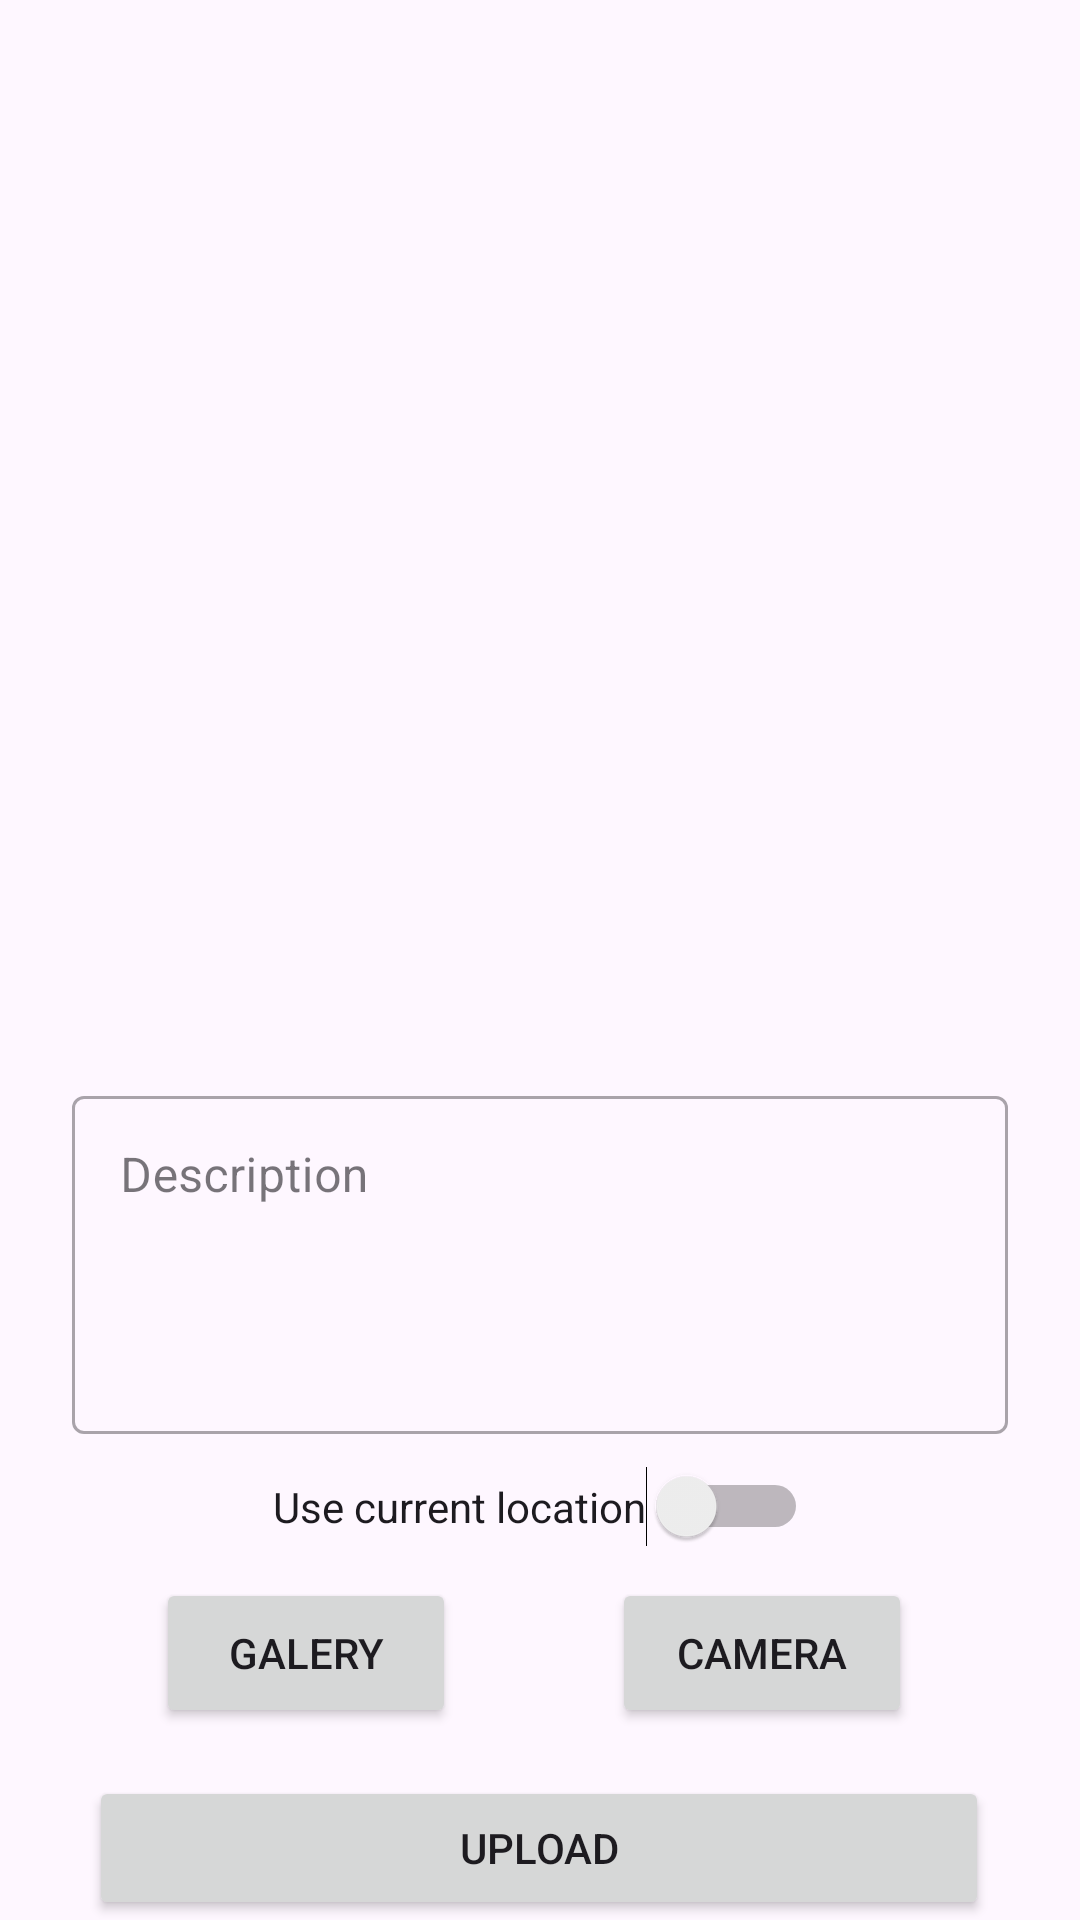

Write the Android layout XML for this screen, with the resource values it uses.
<!-- AndroidManifest.xml: application theme Theme.LoginWithAnimation -->
<!-- res/layout/activity_main_camera.xml -->
<?xml version="1.0" encoding="utf-8"?>
<androidx.constraintlayout.widget.ConstraintLayout xmlns:android="http://schemas.android.com/apk/res/android"
    xmlns:app="http://schemas.android.com/apk/res-auto"
    xmlns:tools="http://schemas.android.com/tools"
    android:layout_width="match_parent"
    android:layout_height="match_parent"
    tools:context=".view.camera.MainCameraActivity">

    <Switch
        android:id="@+id/locationSwitch"
        android:layout_width="wrap_content"
        android:layout_height="wrap_content"
        android:text="Use current location"
        app:layout_constraintBottom_toTopOf="@+id/cameraButton"
        app:layout_constraintEnd_toEndOf="parent"
        app:layout_constraintStart_toStartOf="parent"
        app:layout_constraintTop_toBottomOf="@+id/descEtLayout"
        tools:ignore="UseSwitchCompatOrMaterialXml" />

    <com.google.android.material.progressindicator.LinearProgressIndicator
        android:id="@+id/progressIndicator"
        android:layout_width="match_parent"
        android:layout_height="wrap_content"
        android:indeterminate="true"
        android:visibility="gone"
        app:layout_constraintEnd_toEndOf="parent"
        app:layout_constraintStart_toStartOf="parent"
        app:layout_constraintTop_toTopOf="parent" />

    <ImageView
        android:id="@+id/previewImageView"
        android:layout_width="0dp"
        android:layout_height="300dp"
        android:layout_marginStart="8dp"
        android:layout_marginTop="30dp"
        android:layout_marginEnd="8dp"
        app:layout_constraintEnd_toEndOf="parent"
        app:layout_constraintStart_toStartOf="parent"
        app:layout_constraintTop_toTopOf="parent"
        app:srcCompat="@drawable/ic_place_holder" />


    <Button
        android:id="@+id/cameraButton"
        android:layout_width="100dp"
        android:layout_height="50dp"
        android:layout_marginTop="48dp"
        android:layout_marginEnd="32dp"
        android:text="@string/camera"
        app:layout_constraintEnd_toEndOf="@+id/descEtLayout"
        app:layout_constraintTop_toBottomOf="@+id/descEtLayout" />

    <Button
        android:id="@+id/galleryButton"
        android:layout_width="100dp"
        android:layout_height="50dp"
        android:layout_marginStart="28dp"
        android:layout_marginTop="48dp"
        android:elevation="2dp"
        android:scaleType="fitCenter"
        android:text="@string/gallery"
        app:layout_constraintStart_toStartOf="@+id/descEtLayout"
        app:layout_constraintTop_toBottomOf="@+id/descEtLayout" />

    <Button
        android:id="@+id/uploadButton"
        android:layout_width="300dp"
        android:layout_height="wrap_content"
        android:layout_marginStart="55dp"
        android:layout_marginTop="16dp"
        android:layout_marginEnd="56dp"
        android:text="@string/upload"
        app:layout_constraintEnd_toEndOf="parent"
        app:layout_constraintStart_toStartOf="parent"
        app:layout_constraintTop_toBottomOf="@+id/cameraButton" />

    <com.google.android.material.textfield.TextInputLayout
        android:id="@+id/descEtLayout"
        style="@style/Widget.MaterialComponents.TextInputLayout.OutlinedBox"
        android:layout_width="0dp"
        android:layout_height="wrap_content"
        android:layout_marginHorizontal="24dp"
        android:layout_marginTop="30dp"
        app:layout_constraintEnd_toEndOf="parent"
        app:layout_constraintStart_toStartOf="parent"
        app:layout_constraintTop_toBottomOf="@+id/previewImageView">

        <EditText
            android:id="@+id/descEt"
            android:layout_width="match_parent"
            android:layout_height="wrap_content"
            android:ems="10"
            android:gravity="start|top"
            android:hint="@string/descText"
            android:inputType="textMultiLine"
            android:lines="12"
            android:maxLines="16"
            android:minLines="4"
            android:scrollbars="vertical" />

    </com.google.android.material.textfield.TextInputLayout>

</androidx.constraintlayout.widget.ConstraintLayout>
<!-- resources referenced by this layout -->
<resources>
  <string name="camera">Camera</string>
  <string name="descText">Description</string>
  <string name="gallery">Galery</string>
  <string name="upload">Upload</string>
  <style name="Theme.LoginWithAnimation" parent="Base.Theme.LoginWithAnimation" />
  <style name="Base.Theme.LoginWithAnimation" parent="Theme.Material3.DayNight">
          
          
          <item name="android:windowActivityTransitions">true</item>
          <item name="android:windowEnterTransition">@android:transition/explode</item>
          <item name="android:windowExitTransition">@android:transition/explode</item>
      </style>
</resources>
